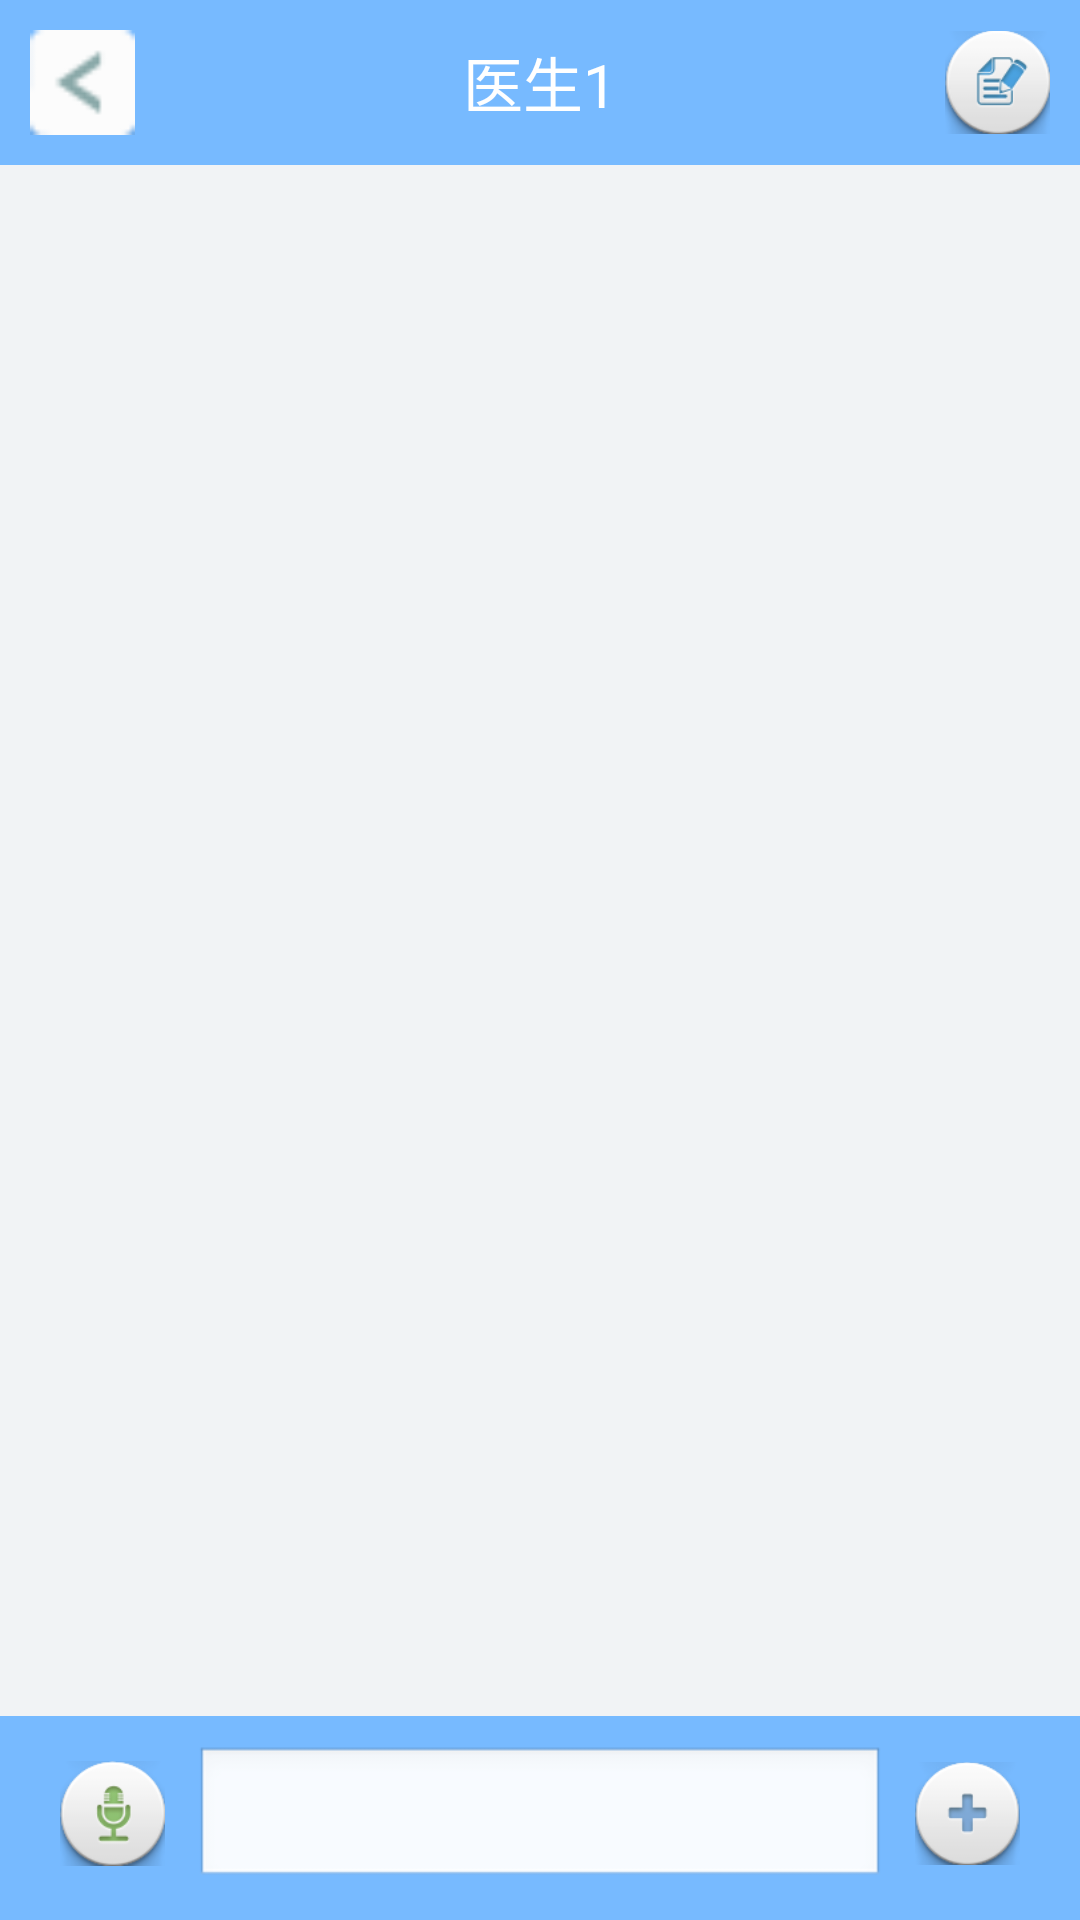

Write the Android layout XML for this screen, with the resource values it uses.
<!-- AndroidManifest.xml: application theme Theme.AppCompat.Light.NoActionBar -->
<!-- res/layout/activity_chat.xml -->
<?xml version="1.0" encoding="utf-8"?>
<LinearLayout xmlns:android="http://schemas.android.com/apk/res/android"
    android:layout_width="match_parent" android:layout_height="match_parent"
    android:orientation="vertical">

    <RelativeLayout
        android:layout_width="match_parent"
        android:layout_height="wrap_content"
        android:padding="10dp"
        android:background="#77baff">
        <TextView
            android:layout_width="wrap_content"
            android:layout_height="wrap_content"
            android:layout_centerInParent="true"
            android:textColor="#ffffff"
            android:textSize="20dp"
            android:text="医生1"/>
        <ImageView
            android:id="@+id/cooperate_add_img"
            android:layout_width="35dp"
            android:layout_height="35dp"
            android:layout_alignParentRight="true"
            android:src="@mipmap/caseinfo"
            />

        <ImageView
            android:id="@+id/chat_back_img"
            android:layout_width="35dp"
            android:layout_height="35dp"
            android:src="@mipmap/left"/>
    </RelativeLayout>

    <LinearLayout
        android:layout_width="match_parent"
        android:layout_height="0dp"
        android:layout_weight="1"
        android:background="@color/NavigationBackground"
        android:orientation="vertical">

    </LinearLayout>


    <RelativeLayout
        android:layout_width="match_parent"
        android:layout_height="wrap_content"
        android:orientation="vertical"
        android:background="#77baff"
        android:padding="10dp">

        <ImageView
            android:id="@+id/chat_talk"
            android:layout_width="35dp"
            android:layout_height="35dp"
            android:layout_marginLeft="10dp"
            android:layout_marginTop="5dp"
            android:layout_alignParentLeft="true"
            android:onClick="true"
            android:src="@mipmap/talk"/>

        <EditText
            android:layout_marginLeft="55dp"
            android:layout_width="match_parent"
            android:layout_height="wrap_content"
            android:layout_marginRight="55dp"
            android:background="@android:drawable/edit_text"/>

        <ImageView
            android:id="@+id/chat_add"
            android:layout_width="35dp"
            android:layout_height="35dp"
            android:layout_marginRight="10dp"
            android:layout_marginTop="5dp"
            android:layout_alignParentRight="true"
            android:onClick="true"
            android:src="@mipmap/add"/>

    </RelativeLayout>


    <RelativeLayout
        android:id="@+id/chat_line1"
        android:layout_width="match_parent"
        android:layout_height="wrap_content"
        android:visibility="gone">

        <ImageView
            android:id="@+id/process_album"
            android:layout_width="60dp"
            android:layout_height="60dp"
            android:layout_centerInParent="true"

            android:onClick="true"
            android:src="@mipmap/album"/>


        <ImageView
            android:id="@+id/process_photo"
            android:layout_width="60dp"
            android:layout_height="60dp"
            android:layout_toLeftOf="@id/process_album"
            android:layout_alignTop="@id/process_album"
            android:layout_marginRight="50dp"
            android:onClick="true"
            android:src="@mipmap/photo"/>


        <ImageView
            android:id="@+id/process_text"
            android:layout_width="60dp"
            android:layout_height="60dp"
            android:layout_toRightOf="@id/process_album"
            android:layout_alignTop="@id/process_album"
            android:layout_marginLeft="50dp"
            android:onClick="true"
            android:src="@mipmap/video"/>

    </RelativeLayout>

    <RelativeLayout
        android:id="@+id/chat_line2"
        android:layout_width="match_parent"
        android:layout_height="wrap_content"
        android:visibility="gone">

        <TextView
            android:layout_width="wrap_content"
            android:layout_height="wrap_content"
            android:layout_marginTop="10dp"
            android:layout_marginLeft="170dp"
            android:textSize="15dp"
            android:text="相  册" />

        <TextView
            android:layout_width="wrap_content"
            android:layout_height="wrap_content"
            android:layout_marginLeft="60dp"
            android:layout_marginTop="10dp"
            android:textSize="15dp"
            android:text="拍  照" />

        <TextView
            android:layout_width="wrap_content"
            android:layout_height="wrap_content"
            android:layout_marginLeft="280dp"
            android:layout_marginTop="10dp"
            android:textSize="15dp"
            android:text="视  频" />

    </RelativeLayout>

    <RelativeLayout

        android:id="@+id/chat_line3"
        android:layout_width="match_parent"
        android:layout_height="wrap_content"
        android:visibility="gone">

        <ImageView
            android:id="@+id/process_shipin"
            android:layout_width="60dp"
            android:layout_height="60dp"
            android:layout_centerInParent="true"

            android:onClick="true"
            android:src="@mipmap/album"/>


        <ImageView
            android:id="@+id/process_yuyin"
            android:layout_width="60dp"
            android:layout_height="60dp"
            android:layout_toLeftOf="@id/process_shipin"
            android:layout_alignTop="@id/process_shipin"
            android:layout_marginRight="50dp"
            android:onClick="true"
            android:src="@mipmap/photo"/>


        <ImageView
            android:id="@+id/process_bingli"
            android:layout_width="60dp"
            android:layout_height="60dp"
            android:layout_toRightOf="@id/process_shipin"
            android:layout_alignTop="@id/process_shipin"
            android:layout_marginLeft="50dp"
            android:onClick="true"
            android:src="@mipmap/video"/>

    </RelativeLayout>

    <RelativeLayout
        android:id="@+id/chat_line4"
        android:layout_width="match_parent"
        android:layout_height="wrap_content"
        android:visibility="gone">

        <TextView
            android:layout_width="wrap_content"
            android:layout_height="wrap_content"
            android:layout_marginTop="10dp"
            android:layout_marginLeft="170dp"
            android:textSize="15dp"
            android:text="语  音" />

        <TextView
            android:layout_width="wrap_content"
            android:layout_height="wrap_content"
            android:layout_marginLeft="60dp"
            android:layout_marginTop="10dp"
            android:textSize="15dp"
            android:text="视  频" />

        <TextView
            android:layout_width="wrap_content"
            android:layout_height="wrap_content"
            android:layout_marginLeft="280dp"
            android:layout_marginTop="10dp"
            android:textSize="15dp"
            android:text="病  历" />

    </RelativeLayout>
</LinearLayout>
<!-- resources referenced by this layout -->
<resources>
  <color name="NavigationBackground">#f1f3f5</color>
  <!-- mipmap add: png bitmap (mipmap-hdpi, 7753 bytes) -->
  <!-- mipmap album: png bitmap (mipmap-hdpi, 8599 bytes) -->
  <!-- mipmap caseinfo: png bitmap (mipmap-hdpi, 8857 bytes) -->
  <!-- mipmap left: png bitmap (mipmap-hdpi, 3342 bytes) -->
  <!-- mipmap photo: png bitmap (mipmap-hdpi, 7930 bytes) -->
  <!-- mipmap talk: png bitmap (mipmap-hdpi, 8768 bytes) -->
  <!-- mipmap video: png bitmap (mipmap-hdpi, 8336 bytes) -->
</resources>
